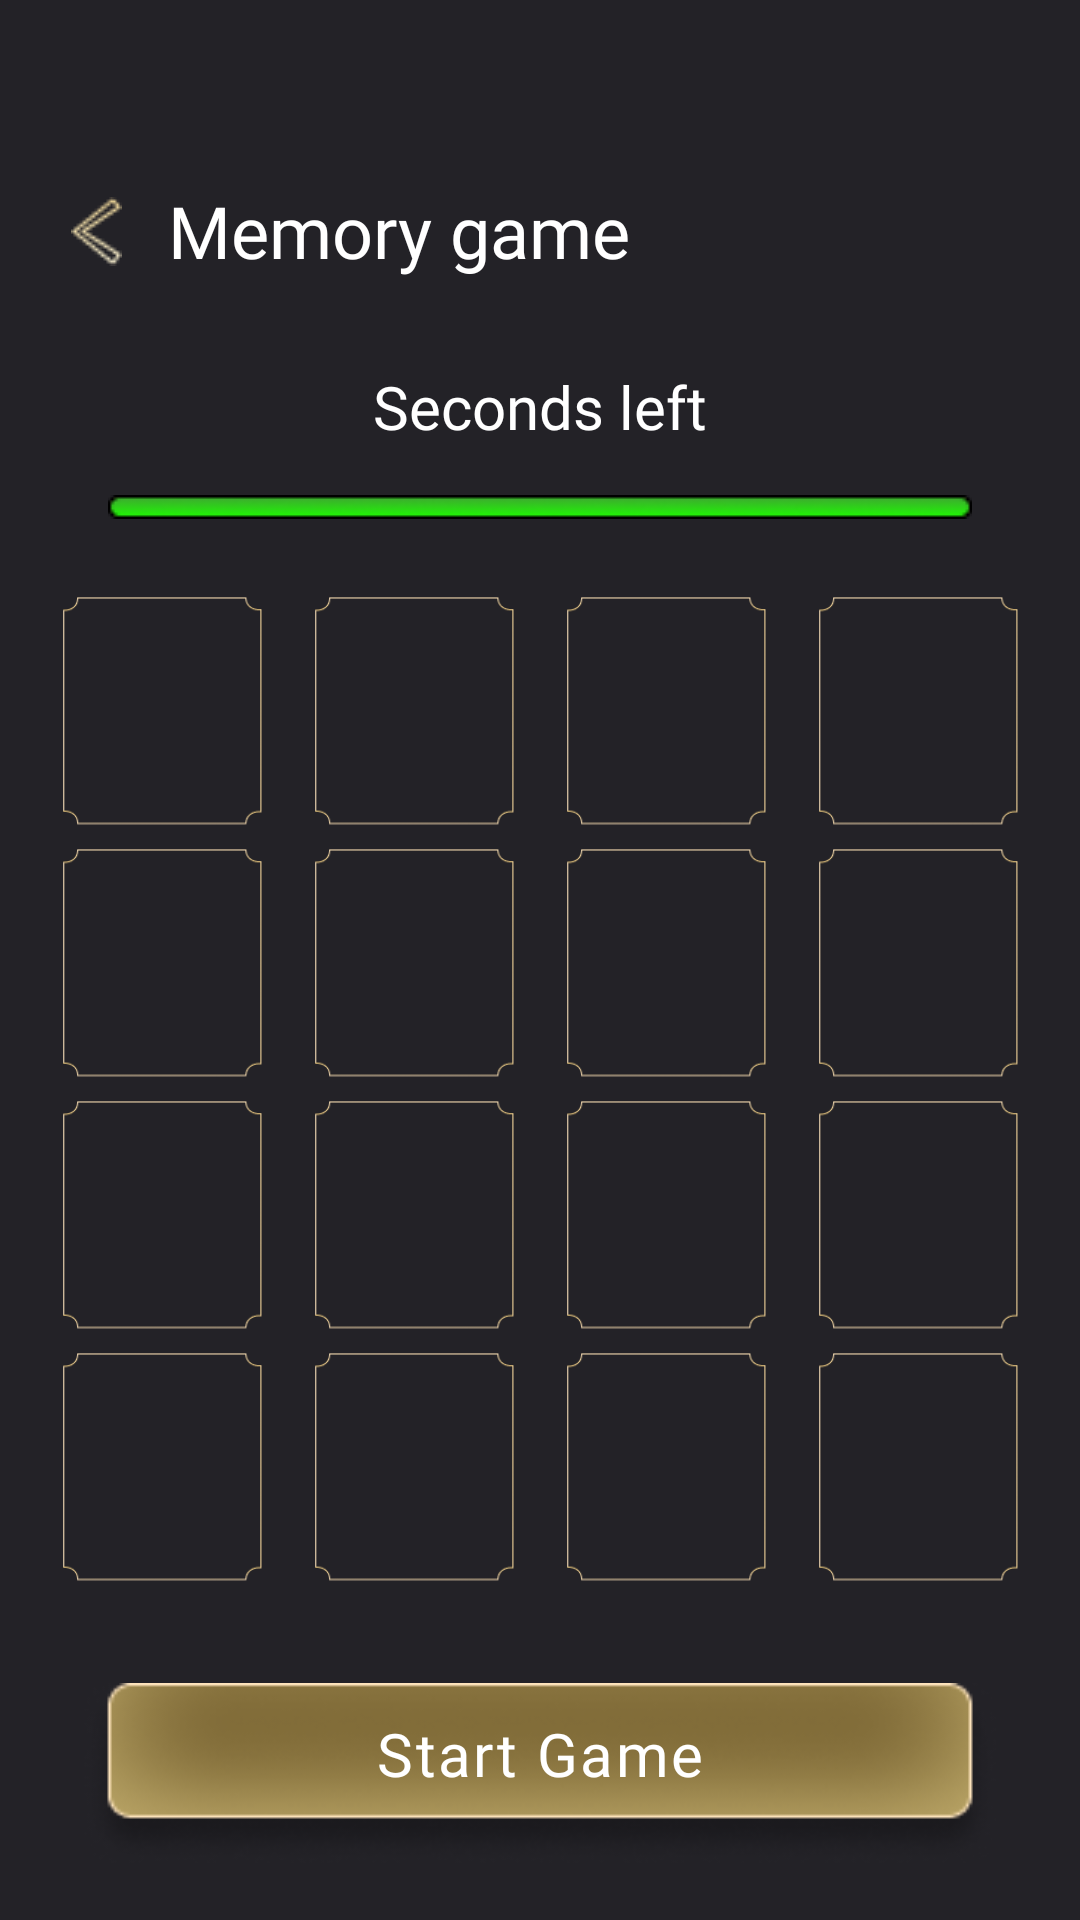

Produce the Android XML layout that renders to this screen, including the resource entries it uses.
<!-- AndroidManifest.xml: application theme Theme.DennoEarningApp -->
<!-- res/layout/activity_memorygame.xml -->
<LinearLayout xmlns:android="http://schemas.android.com/apk/res/android"
    xmlns:app="http://schemas.android.com/apk/res-auto"
    xmlns:tools="http://schemas.android.com/tools"
    android:layout_width="match_parent"
    android:layout_height="match_parent"
    android:background="#232227"
    android:fitsSystemWindows="true"
    android:gravity="center_horizontal"
    android:orientation="vertical">

    <LinearLayout
        android:id="@+id/linear_root"
        android:layout_width="match_parent"
        android:layout_height="wrap_content"
        android:background="#232227"
        android:gravity="center_horizontal"
        android:orientation="vertical"
        android:paddingTop="24dp">

        <LinearLayout
            android:id="@+id/linear2"
            android:layout_width="match_parent"
            android:layout_height="58dp"
            android:layout_marginTop="24dp"
            android:layout_marginBottom="16dp"
            android:background="#232227"
            android:gravity="right|center_vertical"
            android:orientation="horizontal"
            android:padding="8dp">

            <LinearLayout
                android:id="@+id/support1"
                android:layout_width="match_parent"
                android:layout_height="wrap_content"
                android:gravity="start|center_vertical"
                android:orientation="horizontal">

                <ImageView
                    android:id="@+id/backic1"
                    android:layout_width="48dp"
                    android:layout_height="48dp"
                    android:layout_weight="0"
                    android:contentDescription="@string/back"
                    android:scaleType="center"
                    app:srcCompat="@drawable/backic" />

                <TextView
                    android:id="@+id/thegmname"
                    android:layout_width="wrap_content"
                    android:layout_height="wrap_content"
                    android:layout_weight="0"
                    android:fontFamily="@font/calistobold"
                    android:text="@string/memory_game"
                    android:textColor="#FFFFFF"
                    android:textSize="24sp" />
            </LinearLayout>
        </LinearLayout>

        <LinearLayout
            android:id="@+id/linear3"
            android:layout_width="match_parent"
            android:layout_height="wrap_content"
            android:background="#232227"
            android:gravity="center_horizontal|center_vertical"
            android:orientation="vertical">

            <TextView
                android:id="@+id/textView7"
                android:layout_width="match_parent"
                android:layout_height="wrap_content"
                android:layout_marginBottom="16dp"
                android:fontFamily="@font/flareserif"
                android:gravity="center_horizontal|center_vertical"
                android:text="@string/seconds_left"
                android:textColor="#FFFFFF"
                android:textSize="20sp" />

            <ProgressBar
                android:id="@+id/timerProgress2"
                style="?android:attr/progressBarStyleHorizontal"
                android:layout_width="288dp"
                android:layout_height="8dp"
                android:layout_marginBottom="24dp"
                android:indeterminate="false"
                android:max="60"
                android:progress="60"
                android:progressDrawable="@drawable/custom_progress_bg" />
        </LinearLayout>

        <LinearLayout
            android:id="@+id/linear4"
            android:layout_width="match_parent"
            android:layout_height="wrap_content"
            android:layout_marginBottom="2dp"
            android:gravity="center_horizontal|center_vertical"
            android:orientation="horizontal">

            <ImageView
                android:id="@+id/card1"
                android:layout_width="80dp"
                android:layout_height="80dp"
                android:layout_marginRight="4dp"
                android:scaleType="centerInside"
                android:src="@drawable/card_back" />

            <ImageView
                android:id="@+id/card2"
                android:layout_width="80dp"
                android:layout_height="80dp"
                android:layout_marginRight="2dp"
                android:scaleType="centerInside"
                android:src="@drawable/card_back" />

            <ImageView
                android:id="@+id/card3"
                android:layout_width="80dp"
                android:layout_height="80dp"
                android:layout_marginLeft="2dp"
                android:scaleType="centerInside"
                android:src="@drawable/card_back" />

            <ImageView
                android:id="@+id/card4"
                android:layout_width="80dp"
                android:layout_height="80dp"
                android:layout_marginLeft="4dp"
                android:scaleType="centerInside"
                android:src="@drawable/card_back" />
        </LinearLayout>

        <LinearLayout
            android:id="@+id/linear5"
            android:layout_width="match_parent"
            android:layout_height="wrap_content"
            android:layout_marginTop="2dp"
            android:layout_marginBottom="2dp"
            android:gravity="center_horizontal|center_vertical"
            android:orientation="horizontal">

            <ImageView
                android:id="@+id/card5"
                android:layout_width="80dp"
                android:layout_height="80dp"
                android:layout_marginRight="4dp"
                android:scaleType="centerInside"
                android:src="@drawable/card_back" />

            <ImageView
                android:id="@+id/card6"
                android:layout_width="80dp"
                android:layout_height="80dp"
                android:layout_marginRight="2dp"
                android:scaleType="centerInside"
                android:src="@drawable/card_back" />

            <ImageView
                android:id="@+id/card7"
                android:layout_width="80dp"
                android:layout_height="80dp"
                android:layout_marginLeft="2dp"
                android:scaleType="centerInside"
                android:src="@drawable/card_back" />

            <ImageView
                android:id="@+id/card8"
                android:layout_width="80dp"
                android:layout_height="80dp"
                android:layout_marginLeft="4dp"
                android:scaleType="centerInside"
                android:src="@drawable/card_back" />
        </LinearLayout>

        <LinearLayout
            android:id="@+id/linear6"
            android:layout_width="match_parent"
            android:layout_height="wrap_content"
            android:layout_marginTop="2dp"
            android:layout_marginBottom="2dp"
            android:gravity="center_horizontal|center_vertical"
            android:orientation="horizontal">

            <ImageView
                android:id="@+id/card9"
                android:layout_width="80dp"
                android:layout_height="80dp"
                android:layout_marginRight="4dp"
                android:scaleType="centerInside"
                android:src="@drawable/card_back" />

            <ImageView
                android:id="@+id/card10"
                android:layout_width="80dp"
                android:layout_height="80dp"
                android:layout_marginRight="2dp"
                android:scaleType="centerInside"
                android:src="@drawable/card_back" />

            <ImageView
                android:id="@+id/card11"
                android:layout_width="80dp"
                android:layout_height="80dp"
                android:layout_marginLeft="2dp"
                android:scaleType="centerInside"
                android:src="@drawable/card_back" />

            <ImageView
                android:id="@+id/card12"
                android:layout_width="80dp"
                android:layout_height="80dp"
                android:layout_marginLeft="4dp"
                android:scaleType="centerInside"
                android:src="@drawable/card_back" />
        </LinearLayout>

        <LinearLayout
            android:id="@+id/linear7"
            android:layout_width="match_parent"
            android:layout_height="0dp"
            android:layout_marginTop="2dp"
            android:layout_weight="1"
            android:gravity="center_horizontal|center_vertical"
            android:orientation="horizontal">

            <ImageView
                android:id="@+id/card13"
                android:layout_width="80dp"
                android:layout_height="80dp"
                android:layout_marginRight="4dp"
                android:scaleType="centerInside"
                android:src="@drawable/card_back" />

            <ImageView
                android:id="@+id/card14"
                android:layout_width="80dp"
                android:layout_height="80dp"
                android:layout_marginRight="2dp"
                android:scaleType="centerInside"
                android:src="@drawable/card_back" />

            <ImageView
                android:id="@+id/card15"
                android:layout_width="80dp"
                android:layout_height="80dp"
                android:layout_marginLeft="2dp"
                android:scaleType="centerInside"
                android:src="@drawable/card_back" />

            <ImageView
                android:id="@+id/card16"
                android:layout_width="80dp"
                android:layout_height="80dp"
                android:layout_marginLeft="4dp"
                android:scaleType="centerInside"
                android:src="@drawable/card_back" />
        </LinearLayout>
    </LinearLayout>

    <LinearLayout
        android:id="@+id/button_start"
        android:layout_width="wrap_content"
        android:layout_height="60dp"
        android:layout_marginTop="32dp"
        android:layout_marginBottom="32dp"
        android:background="@drawable/linear_likebtn"
        android:gravity="top|center_vertical"
        android:orientation="horizontal"
        android:padding="10dp">

        <TextView
            android:id="@+id/startgm"
            android:layout_width="wrap_content"
            android:layout_height="wrap_content"
            android:layout_weight="1"
            android:fontFamily="@font/calistobold"
            android:gravity="center_horizontal|center_vertical"
            android:letterSpacing="0.04"
            android:text="@string/start_game"
            android:textColor="#FFFFFF"
            android:textSize="20sp" />
    </LinearLayout>

    <LinearLayout
        android:id="@+id/thewhatchadbtn"
        android:layout_width="wrap_content"
        android:layout_height="60dp"
        android:layout_marginTop="24dp"
        android:background="@drawable/linear_likebtn"
        android:gravity="center_horizontal"
        android:orientation="horizontal"
        android:paddingTop="10dp">

        <TextView
            android:id="@+id/whatchadtxt"
            android:layout_width="wrap_content"
            android:layout_height="wrap_content"
            android:fontFamily="@font/calistobold"
            android:gravity="center_horizontal|center_vertical"
            android:letterSpacing="0.04"
            android:text="@string/watch_a_ad_to_play_once"
            android:textColor="#FFFFFF"
            android:textSize="20sp" />
    </LinearLayout>
</LinearLayout>
<!-- resources referenced by this layout -->
<resources>
  <!-- drawable backic: png bitmap (drawable, 803 bytes) -->
  <!-- drawable card_back: png bitmap (drawable, 2587 bytes) -->
  <!-- drawable custom_progress_bg (drawable) -->
  <?xml version="1.0" encoding="utf-8"?>
  <layer-list xmlns:android="http://schemas.android.com/apk/res/android">
  
      <item android:id="@android:id/background"
          android:drawable="@drawable/progressfill" >
          <shape android:shape="rectangle">
              <corners android:radius="6dp"/>
              <solid android:color="@color/buff"/>
          </shape>
  
      </item>
  
      <item android:id="@android:id/progress"
          android:drawable="@drawable/progresscustom">
          <scale android:scaleWidth="100%">
              <shape android:shape="rectangle">
                  <corners android:radius="6dp"/>
              </shape>
          </scale>
  
      </item>
  
  </layer-list>
  <!-- drawable linear_likebtn (drawable) -->
  <?xml version="1.0" encoding="utf-8"?>
  <selector xmlns:android="http://schemas.android.com/apk/res/android">
      <item android:state_pressed="true"
          android:drawable="@drawable/pressedbtn" />
      <item  android:state_focused="false"
          android:drawable="@drawable/btn_beauty" />
  </selector>
  <string name="back">Back</string>
  <string name="memory_game">Memory game</string>
  <string name="seconds_left">Seconds left</string>
  <string name="start_game">Start Game</string>
  <string name="watch_a_ad_to_play_once">Watch a AD to play once</string>
  <style name="Theme.DennoEarningApp" parent="Theme.MaterialComponents.DayNight.NoActionBar">
          
          <item name="colorPrimary">@color/purple_500</item>
          <item name="colorPrimaryVariant">@color/charleston_green</item>
          <item name="colorOnPrimary">@color/white</item>
          
          <item name="colorSecondary">@color/teal_200</item>
          <item name="colorSecondaryVariant">@color/teal_700</item>
          <item name="colorOnSecondary">@color/black</item>
          
          <item name="android:statusBarColor">@android:color/transparent</item>
          
          <item name="android:windowTranslucentNavigation">true</item>
      </style>
  <!-- drawable progressfill: png bitmap (drawable, 1369 bytes) -->
  <color name="buff">#F2CE7F</color>
  <!-- drawable progresscustom: png bitmap (drawable, 1620 bytes) -->
  <!-- drawable pressedbtn: png bitmap (drawable, 5208 bytes) -->
  <!-- drawable btn_beauty: png bitmap (drawable, 10315 bytes) -->
  <color name="purple_500">#FF6200EE</color>
  <color name="charleston_green">#232227</color>
  <color name="white">#FFFFFFFF</color>
  <color name="teal_200">#F2CE7F</color>
  <color name="teal_700">#F2CE7F</color>
  <color name="black">#FF000000</color>
</resources>
